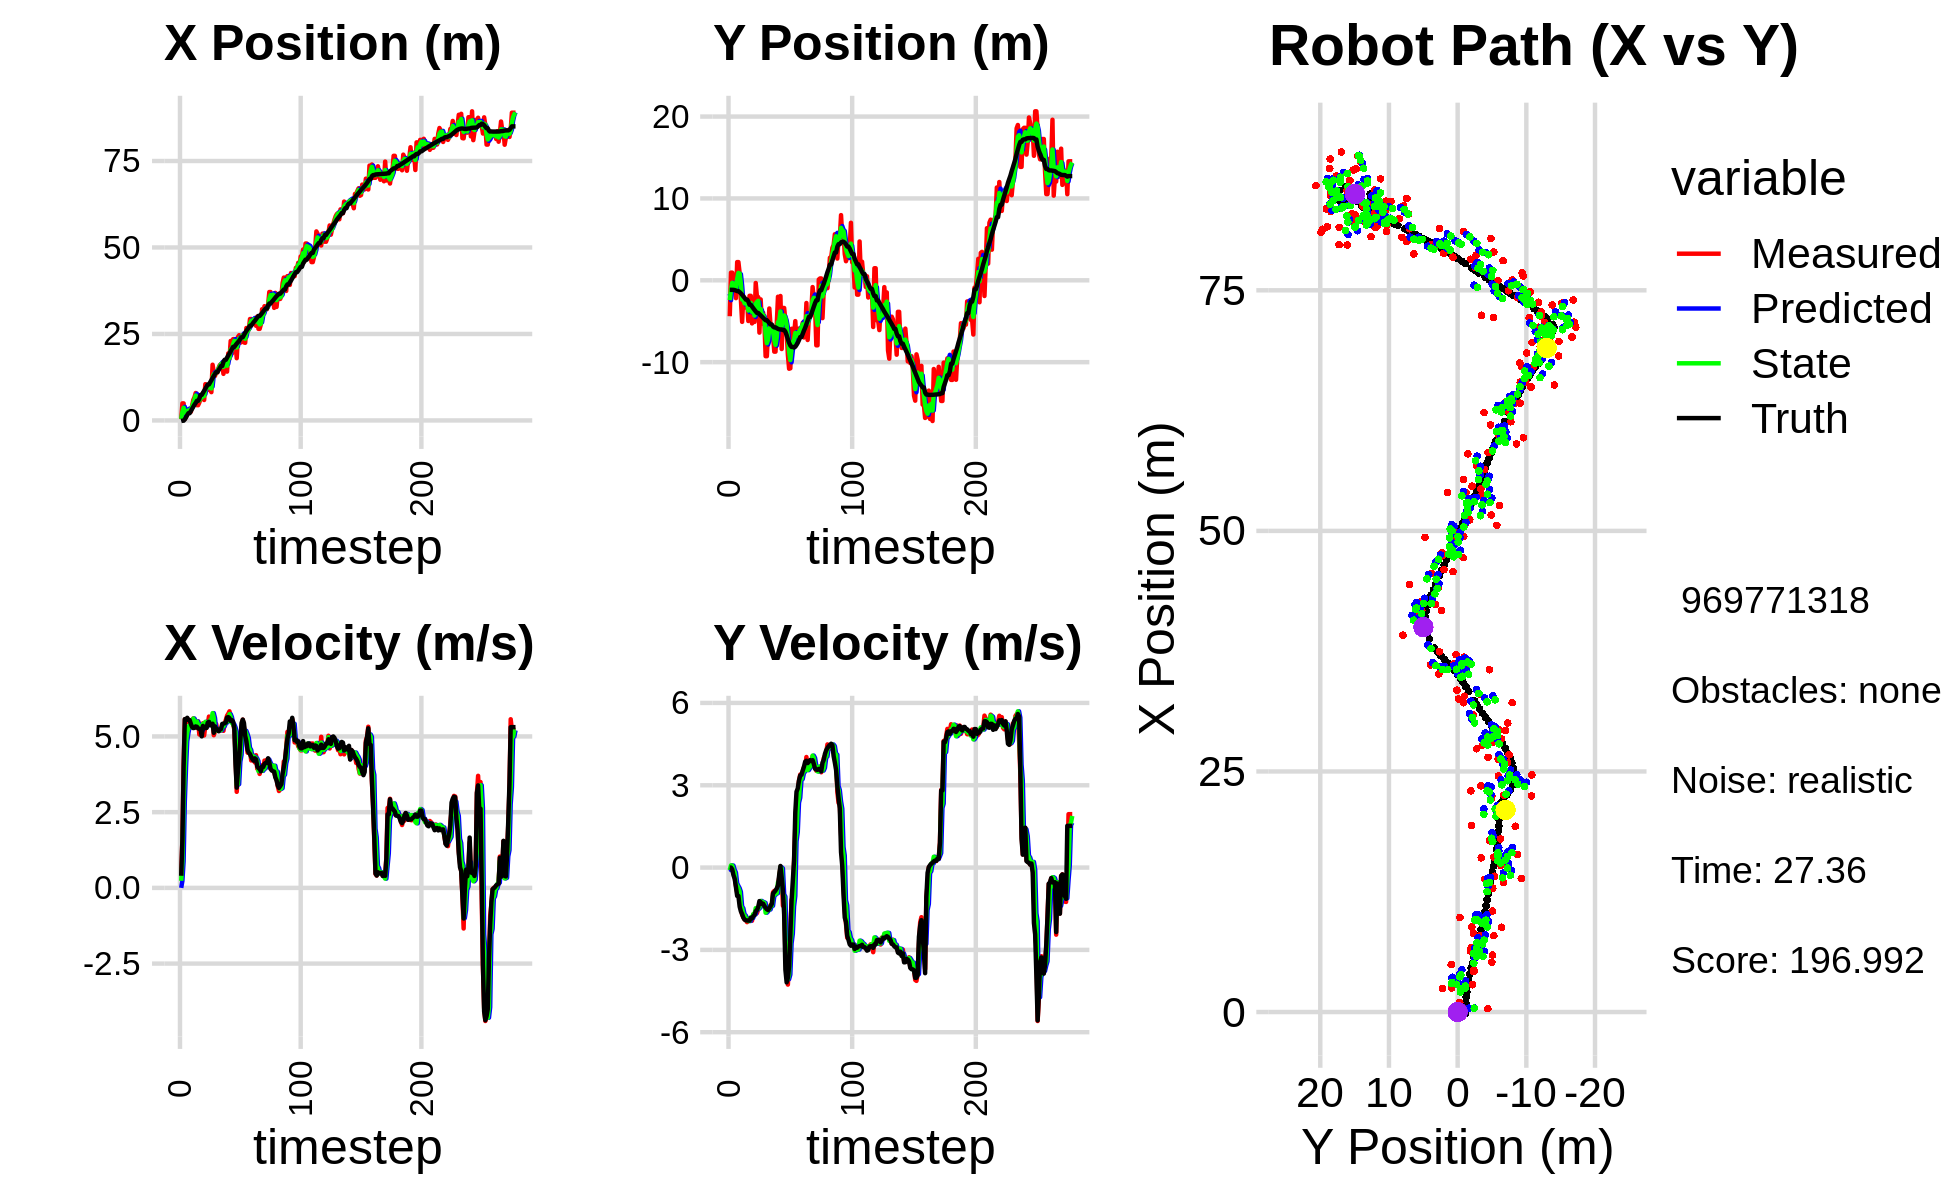

Source data for this figure (header and first rows):
8.307691362984396255e-01, -2.710548163371541808e+00, 0.000000000000000000e+00, -0.000000000000000000e+00, 0.000000000000000000e+00, 0.000000000000000000e+00, 0.000000000000000000e+00, 0.000000000000000000e+00, 4.089553031334408617e-01, -1.643615675810687238e+00, 0.000000000000000000e+00, 0.000000000000000000e+00, -1.697029325511390796e-01, -1.167258381912525067e+00, 0.000000000000000000e+00, 0.000000000000000000e+00, 0.000000000000000000e+00, 4.223277574055828154e-05
3.588477522825672117e-01, -4.389385820272609706e+00, 4.129999848559195996e-01, 4.762830601967155662e-05, 4.089553031334408617e-01, -1.643615675810687238e+00, 0.000000000000000000e+00, 0.000000000000000000e+00, 4.046692135287405234e-01, -2.425466658672772446e+00, 2.336418240460265972e-01, -9.162395628300480654e-02, -1.697029325511390796e-01, -1.167258381912525067e+00, 4.000000000000000222e-01, 0.000000000000000000e+00, 4.000000059604644775e-01, -1.153227785835042596e-04
4.931171014613354053e+00, 9.331916726806336326e-01, 1.633997766862641754e+00, -2.667209787609304845e-03, 4.280333959333431637e-01, -2.434629054301073126e+00, 2.336418240460265972e-01, -9.162395628300480654e-02, 2.498343343354862522e+00, -1.087903319142243141e+00, 8.836090022239768693e-01, 7.989926418363153815e-02, -7.324831230955375361e-02, -1.167262419271226426e+00, 1.600000000000000089e+00, 0.000000000000000000e+00, 1.600000023841857910e+00, 1.632320112548768520e-03
4.931171014613354053e+00, 9.331916726806336326e-01, 4.055994829154393244e+00, -6.620687816229270037e-03, 2.586704243577260254e+00, -1.079913392723879983e+00, 8.836090022239768693e-01, 7.989926418363153815e-02, 3.664578745698046092e+00, -3.065999722290514429e-01, 2.863363921654336952e+00, 7.292278120383263729e-02, -7.324831230955375361e-02, -1.167262419271226426e+00, 3.999000000000000110e+00, -6.500000000000000222e-02, 4.000000000000000000e+00, 1.632320112548768520e-03
4.339028150804453698e-01, -6.345412747550250865e-01, 5.563002921386375199e+00, -1.490776090174570356e-01, 3.950915137863479920e+00, -2.993076941086681986e-01, 2.863363921654336952e+00, 7.292278120383263729e-02, 2.434526124380565371e+00, -4.353855550179984712e-01, 3.968941289056659993e+00, -8.088895006169496971e-02, 3.064666537823093062e-01, -1.171660484915800993e+00, 5.572000000000000064e+00, -2.790000000000000258e-01, 5.578999996185302734e+00, 2.679163403809070587e-02
9.882797449654228128e-01, -3.091370411803228135e-01, 5.460483846724671686e+00, -3.548260074972565126e-01, 2.831420253286231592e+00, -4.434744500241679654e-01, 3.968941289056659993e+00, -8.088895006169496971e-02, 2.078198178917924466e+00, -3.971729176639410275e-01, 4.839281325669887224e+00, -1.823775088288768775e-01, 9.186492708969582477e-01, -1.197277718684834902e+00, 5.564000000000000057e+00, -4.089999999999999747e-01, 5.578999996185302734e+00, 6.488946080207824707e-02
2.843184903296780863e+00, -2.179082916920870527e+00, 5.592551719783231512e+00, -6.569069447965579789e-01, 2.562126311484913099e+00, -4.154106685468287319e-01, 4.839281325669887224e+00, -1.823775088288768775e-01, 2.700822139152355916e+00, -1.108606179838272032e+00, 5.118470669707986254e+00, -5.711667499831976080e-01, 1.554681375525033937e+00, -1.252305018153508032e+00, 5.615000000000000213e+00, -7.129999999999999671e-01, 5.660999774932861328e+00, 1.169252619147300720e-01
2.437488480835911631e+00, 2.225315762157085597e+00, 5.466465834624868236e+00, -9.118734831861594614e-01, 3.212669206123154542e+00, -1.165722854836591882e+00, 5.118470669707986254e+00, -5.711667499831976080e-01, 2.885214538320116873e+00, 1.438617130997130733e-01, 5.319357654259290413e+00, -6.667172184705247862e-01, 2.091683939056527386e+00, -1.325810717028162111e+00, 5.541999999999999815e+00, -1.034000000000000030e+00, 5.638000011444091797e+00, 1.652903258800506592e-01
2.437488480835911631e+00, 2.225315762157085597e+00, 5.466465834624868236e+00, -9.118734831861594614e-01, 3.417150303746046003e+00, 7.718999125266058636e-02, 5.319357654259290413e+00, -6.667172184705247862e-01, 2.992560815735023194e+00, 9.034575459655741492e-01, 5.375261851788350143e+00, -7.488746657728887479e-01, 2.091683939056527386e+00, -1.325810717028162111e+00, 5.541999999999999815e+00, -1.034000000000000030e+00, 5.638000011444091797e+00, 1.652903258800506592e-01
2.489256083450248624e+00, 8.807020912563221504e-01, 5.352272992833716714e+00, -1.203898035491604457e+00, 3.530087000913858297e+00, 8.285700793882853077e-01, 5.375261851788350143e+00, -7.488746657728887479e-01, 3.081033528440868530e+00, 8.351252487076109565e-01, 5.310354841385169777e+00, -8.817256583090390398e-01, 2.725213602128849111e+00, -1.447020457827430384e+00, 5.413999999999999702e+00, -1.421999999999999931e+00, 5.598000049591064453e+00, 2.212498188018798828e-01
4.204075112924620328e+00, -2.351608830010897044e+00, 5.313779593010795388e+00, -1.430647770690697262e+00, 3.612069012579385507e+00, 7.469526828767070192e-01, 5.310354841385169777e+00, -8.817256583090390398e-01, 3.871375714586283046e+00, -4.575796490415069417e-01, 5.301786289054941648e+00, -1.413068273906167960e+00, 3.338655069649489437e+00, -1.596879856283516474e+00, 5.310999999999999943e+00, -1.596999999999999975e+00, 5.546000003814697266e+00, 2.629973292350769043e-01
5.919993951892436712e+00, -5.077422247925797549e+00, 5.594072247495333272e+00, -1.721617440072247707e+00, 4.401554343491777210e+00, -5.988864764321237821e-01, 5.301786289054941648e+00, -1.413068273906167960e+00, 5.057171855989227360e+00, -2.354704237825534729e+00, 5.592295396058508672e+00, -1.484215707655754057e+00, 3.954465463190032892e+00, -1.772328005719414845e+00, 5.275999999999999801e+00, -1.699000000000000066e+00, 5.543000221252441406e+00, 2.985584437847137451e-01
6.696805789796623998e+00, -1.979999372168402161e+00, 5.311804990715139674e+00, -1.807774716481636679e+00, 5.616401395595078228e+00, -2.503125808591110335e+00, 5.592295396058508672e+00, -1.484215707655754057e+00, 6.078729800782681103e+00, -2.304719019553730597e+00, 5.507414924795473787e+00, -1.704310624337391999e+00, 4.560483529981902429e+00, -1.968500600614021989e+00, 5.283999999999999808e+00, -1.826000000000000068e+00, 5.591000080108642578e+00, 3.280356526374816895e-01
7.932296827039457376e+00, -3.334881351917833747e+00, 5.381243837246247885e+00, -1.891515456077800694e+00, 6.629471293262228393e+00, -2.475150081987469886e+00, 5.507414924795473787e+00, -1.704310624337391999e+00, 7.190220358987654770e+00, -2.817205625984166684e+00, 5.470000143906999845e+00, -1.746590475976981027e+00, 5.064885690971250298e+00, -2.142714666661629686e+00, 5.328999999999999737e+00, -1.897000000000000020e+00, 5.657000064849853516e+00, 3.380118608474731445e-01
4.403658345473575153e+00, -2.349303553835582203e+00, 5.286623215025080924e+00, -1.912720948603825910e+00, 7.737220373378354665e+00, -2.991864673581864587e+00, 5.470000143906999845e+00, -1.746590475976981027e+00, 6.263826088189560437e+00, -2.745359808758588649e+00, 5.495093601152464480e+00, -1.846109279335345965e+00, 5.676646783844027766e+00, -2.360101865653728481e+00, 5.320000000000000284e+00, -1.923000000000000043e+00, 5.657000064849853516e+00, 3.471516072750091553e-01
4.403658345473575153e+00, -2.349303553835582203e+00, 5.498200887242084001e+00, -1.989270577629047798e+00, 6.813335448304806974e+00, -2.929970736692123268e+00, 5.495093601152464480e+00, -1.846109279335345965e+00, 5.776655871921978047e+00, -2.708866864365181204e+00, 5.393265249149944651e+00, -1.881034976562322214e+00, 5.676646783844027766e+00, -2.360101865653728481e+00, 5.267999999999999794e+00, -1.927000000000000046e+00, 5.610000133514404297e+00, 3.471516072750091553e-01
5.163139298455030612e+00, -4.970660971653999560e+00, 5.065071252475135566e+00, -1.860609636466729722e+00, 6.315982396836972157e+00, -2.896970362021413337e+00, 5.393265249149944651e+00, -1.881034976562322214e+00, 5.791737105065617897e+00, -3.697402845220135514e+00, 5.346156284383462243e+00, -1.947371592651211625e+00, 6.283399178988315903e+00, -2.581428812436299403e+00, 5.250000000000000000e+00, -1.931999999999999940e+00, 5.593999862670898438e+00, 3.520393073558807373e-01
6.319017604163182256e+00, -1.894893334993502210e+00, 5.216783878737934366e+00, -1.914527812071405322e+00, 6.326352733503964210e+00, -3.892140004485256544e+00, 5.346156284383462243e+00, -1.947371592651211625e+00, 6.324212981436475367e+00, -3.111676450495373114e+00, 5.246417142599605121e+00, -1.945750063814589703e+00, 7.381427362184722618e+00, -2.985428975564773602e+00, 5.250000000000000000e+00, -1.933000000000000052e+00, 5.593999862670898438e+00, 3.517332077026367188e-01
6.319017604163182256e+00, -1.894893334993502210e+00, 5.022456802060873748e+00, -1.843210962152989296e+00, 6.848854695696435790e+00, -3.306251456876831973e+00, 5.246417142599605121e+00, -1.945750063814589703e+00, 6.603176677324300137e+00, -2.760502157298488690e+00, 5.209448868039120661e+00, -1.812772656735672783e+00, 7.381427362184722618e+00, -2.985428975564773602e+00, 5.003000000000000114e+00, -1.832000000000000073e+00, 5.328000068664550781e+00, 3.517332077026367188e-01
7.942424643794001149e+00, -5.264616417021744432e+00, 5.434606982319788671e+00, -1.938542423475167142e+00, 7.124121564128212292e+00, -2.941779422972055968e+00, 5.209448868039120661e+00, -1.812772656735672783e+00, 7.473815257479397012e+00, -3.852956436031560905e+00, 5.416911284379613889e+00, -1.834741507543897088e+00, 7.967807366899982924e+00, -3.198481248285089507e+00, 5.347999999999999865e+00, -1.850999999999999979e+00, 5.658999919891357422e+00, 3.426340818405151367e-01
5.915031269213004705e+00, -3.015562103739247046e+00, 5.033129491455743398e+00, -1.707873862582342861e+00, 8.015506385917358756e+00, -4.036430586785950680e+00, 5.416911284379613889e+00, -1.834741507543897088e+00, 7.068442215850843091e+00, -3.641265008998389341e+00, 5.373273692943905999e+00, -1.698707768186519029e+00, 8.577609613355480889e+00, -3.412015127431477612e+00, 5.269999999999999574e+00, -1.766999999999999904e+00, 5.558000087738037109e+00, 3.271346092224121094e-01
1.048372538346393057e+01, -5.085686492144741777e+00, 5.358407091872747330e+00, -1.734040684072277294e+00, 7.605769585145234046e+00, -3.811135785817041377e+00, 5.373273692943905999e+00, -1.698707768186519029e+00, 8.843639995405707666e+00, -4.309813944922047391e+00, 5.482697471398815026e+00, -1.703102648128850261e+00, 9.185809686781981398e+00, -3.613639758575967420e+00, 5.282000000000000028e+00, -1.729999999999999982e+00, 5.558000087738037109e+00, 3.129752874374389648e-01
9.823775743884450407e+00, -3.277229533780773307e-01, 5.292300723833327503e+00, -1.621041751271481202e+00, 9.391909742545589523e+00, -4.480124209734932528e+00, 5.482697471398815026e+00, -1.703102648128850261e+00, 9.570628939405338542e+00, -2.876252365585997062e+00, 5.436435033309776621e+00, -1.478401978305516229e+00, 9.795865610390675826e+00, -3.807750867765526959e+00, 5.280999999999999694e+00, -1.590999999999999970e+00, 5.515999794006347656e+00, 2.972282767295837402e-01
8.836255147901793450e+00, -2.049257563939356430e+00, 5.415644500063318212e+00, -1.658822183915428905e+00, 1.011427244273631665e+01, -3.024092563416548529e+00, 5.436435033309776621e+00, -1.478401978305516229e+00, 9.564949240102214034e+00, -2.650806365004550802e+00, 5.366792489868609906e+00, -1.522281594865428245e+00, 1.040996320543317566e+01, -3.987045692227606963e+00, 5.453999999999999737e+00, -1.544999999999999929e+00, 5.669000148773193359e+00, 2.639343142509460449e-01
8.836255147901793450e+00, -2.049257563939356430e+00, 5.656109273277557747e+00, -1.528499690080859175e+00, 1.010162848908907485e+01, -2.803034524491093471e+00, 5.366792489868609906e+00, -1.522281594865428245e+00, 9.562049148801746057e+00, -2.512052838774547325e+00, 5.447229579408523925e+00, -1.497481591396836897e+00, 1.040996320543317566e+01, -3.987045692227606963e+00, 5.482999999999999652e+00, -1.441000000000000059e+00, 5.669000148773193359e+00, 2.639343142509460449e-01
8.812946155115891855e+00, -6.392804072751000710e+00, 5.631155958876250089e+00, -1.312100345528577572e+00, 1.010677210674259818e+01, -2.661800997914231193e+00, 5.447229579408523925e+00, -1.497481591396836897e+00, 9.547911899313596962e+00, -4.110297237463429454e+00, 5.534282040033390082e+00, -1.444593818868702861e+00, 1.103372342867039890e+01, -4.144624398882065464e+00, 5.373000000000000220e+00, -1.221999999999999975e+00, 5.510000228881835938e+00, 2.289226949214935303e-01
8.175767734041823331e+00, -2.331560062411342837e+00, 5.377311714641899165e+00, -1.242529803693979806e+00, 1.010134010331693588e+01, -4.254756619350299474e+00, 5.534282040033390082e+00, -1.444593818868702861e+00, 9.243241235234862074e+00, -3.510631508179307136e+00, 5.534181949529179079e+00, -1.216317147406688726e+00, 1.164740522179065074e+01, -4.285218642724215599e+00, 5.365000000000000213e+00, -1.258000000000000007e+00, 5.510000228881835938e+00, 2.270833998918533325e-01
1.610604317433787003e+01, -5.296983586576935465e+00, 5.495286967322368987e+00, -1.376243334069857216e+00, 9.796659430187780515e+00, -3.632263222919975831e+00, 5.534181949529179079e+00, -1.216317147406688726e+00, 1.251021129777579866e+01, -4.288091945245191106e+00, 5.769261845381675968e+00, -1.247977822724351649e+00, 1.226831205161515470e+01, -4.434070752534976734e+00, 5.418999999999999595e+00, -1.326999999999999957e+00, 5.578999996185302734e+00, 2.453933656215667725e-01
1.378414542929894004e+01, -3.964402066311841555e+00, 5.040476630847548378e+00, -1.290273245635616073e+00, 1.308713748231396679e+01, -4.412889727517626426e+00, 5.769261845381675968e+00, -1.247977822724351649e+00, 1.334829735512665216e+01, -4.240061241312609752e+00, 5.608180065722653929e+00, -1.262445151520443787e+00, 1.285762365136200103e+01, -4.583614514946291685e+00, 5.121000000000000441e+00, -1.316000000000000059e+00, 5.288000106811523438e+00, 2.506011724472045898e-01
1.287204314713503095e+01, -5.105800347919076110e+00, 5.159410781079651898e+00, -1.384718192843406026e+00, 1.390911536169891782e+01, -4.366305756464654131e+00, 5.608180065722653929e+00, -1.262445151520443787e+00, 1.346977007805342375e+01, -4.659648796847397634e+00, 5.219625340459730367e+00, -1.288176483487503576e+00, 1.345310552375125113e+01, -4.738605187973574218e+00, 5.333000000000000185e+00, -1.403000000000000025e+00, 5.513999938964843750e+00, 2.622077167034149170e-01
1.386691649263086568e+01, -9.271513627289872161e+00, 5.409244946957582734e+00, -1.528302326916173515e+00, 1.399173261209939767e+01, -4.788466445196148058e+00, 5.219625340459730367e+00, -1.288176483487503576e+00, 1.394878037236800949e+01, -6.521238418828838590e+00, 5.260589940050236279e+00, -1.645478401110042288e+00, 1.396107824112348084e+01, -4.877651380381177404e+00, 5.251999999999999780e+00, -1.467000000000000082e+00, 5.453000068664550781e+00, 2.753580808639526367e-01
1.386691649263086568e+01, -9.271513627289872161e+00, 5.198495268976738082e+00, -1.468758115771489292e+00, 1.447483936637303259e+01, -6.685786258939843130e+00, 5.260589940050236279e+00, -1.645478401110042288e+00, 1.421437850288721627e+01, -7.687756162125422676e+00, 5.187318114593633567e+00, -1.597839809617915385e+00, 1.396107824112348084e+01, -4.877651380381177404e+00, 5.237000000000000099e+00, -1.520000000000000018e+00, 5.453000068664550781e+00, 2.753580808639526367e-01
1.522435887106713537e+01, -6.301872657520575238e+00, 5.238300544711788298e+00, -1.571676461987800311e+00, 1.473311031434657892e+01, -7.847540143087214481e+00, 5.187318114593633567e+00, -1.597839809617915385e+00, 1.495285261345429006e+01, -7.250557360249990424e+00, 5.189577241660496831e+00, -1.517524100558650613e+00, 1.455895383651377450e+01, -5.052004741774103636e+00, 5.171000000000000263e+00, -1.548000000000000043e+00, 5.397999763488769531e+00, 2.914894223213195801e-01
1.602439375187005766e+01, -3.444695519674395801e+00, 5.180811829609136332e+00, -1.512215598259996741e+00, 1.547181033762034019e+01, -7.402309770305855352e+00, 5.189577241660496831e+00, -1.517524100558650613e+00, 1.570953686300814311e+01, -5.857897484222555740e+00, 5.206049477839661321e+00, -1.527631091171346434e+00, 1.515524442504563751e+01, -5.229754136496741701e+00, 5.224999999999999645e+00, -1.483000000000000096e+00, 5.431000232696533203e+00, 2.839978635311126709e-01
1.627219899002282588e+01, -5.607261466275904382e+00, 5.218493669082622688e+00, -1.364756535754986233e+00, 1.623014181079210871e+01, -6.010660593339689939e+00, 5.206049477839661321e+00, -1.527631091171346434e+00, 1.624947502508646480e+01, -5.853634737849965575e+00, 5.207899262166983512e+00, -1.388520292244236121e+00, 1.575577123441884453e+01, -5.398260759359756022e+00, 5.246000000000000441e+00, -1.405000000000000027e+00, 5.431000232696533203e+00, 2.557941675186157227e-01
1.627219899002282588e+01, -5.607261466275904382e+00, 5.352970920530351506e+00, -1.399925440703742696e+00, 1.677026495130316164e+01, -5.992486767074389320e+00, 5.207899262166983512e+00, -1.388520292244236121e+00, 1.655388240672890277e+01, -5.842625532465777205e+00, 5.298509482022980777e+00, -1.392219104676831964e+00, 1.575577123441884453e+01, -5.398260759359756022e+00, 5.413000000000000256e+00, -1.322999999999999954e+00, 5.572999954223632812e+00, 2.557941675186157227e-01
1.347045309791888812e+01, -6.687814759456824021e+00, 5.185304074640737504e+00, -9.009943251623024896e-01, 1.708373335493120138e+01, -5.981847442933460712e+00, 5.298509482022980777e+00, -1.392219104676831964e+00, 1.548399621710097307e+01, -6.250575806970375403e+00, 5.335584351164870398e+00, -1.047927003472939766e+00, 1.691370923779635049e+01, -5.647383855817504461e+00, 5.424000000000000377e+00, -9.439999999999999503e-01, 5.506000041961669922e+00, 1.720414906740188599e-01
1.635894139126063607e+01, -8.718041348044700101e+00, 5.430906208612801045e+00, -8.498641913632642986e-01, 1.601755465221745922e+01, -6.355368507317669113e+00, 5.335584351164870398e+00, -1.047927003472939766e+00, 1.616285858181845114e+01, -7.269467228130067404e+00, 5.423209448063090576e+00, -9.960657201456583065e-01, 1.753603894971023180e+01, -5.750493691824879683e+00, 5.434000000000000163e+00, -8.900000000000000133e-01, 5.465000152587890625e+00, 1.552277207374572754e-01
1.635894139126063607e+01, -8.718041348044700101e+00, 5.549463257500716118e+00, -8.684167839902098285e-01, 1.670517952662476091e+01, -7.369073800144633424e+00, 5.423209448063090576e+00, -9.960657201456583065e-01, 1.656072200407090023e+01, -7.888907765807365635e+00, 5.454870053676400765e+00, -9.522234952141588327e-01, 1.753603894971023180e+01, -5.750493691824879683e+00, 5.461999999999999744e+00, -8.339999999999999636e-01, 5.525000095367431641e+00, 1.552277207374572754e-01
1.411098153864377380e+01, -5.366897063663527589e+00, 5.686181100711161562e+00, -8.338800807938051562e-01, 1.710620900943854039e+01, -7.984130115328781585e+00, 5.454870053676400765e+00, -9.522234952141588327e-01, 1.581477840434722815e+01, -6.958273429396705900e+00, 5.506885296150111131e+00, -9.327560187831530625e-01, 1.815996892695046938e+01, -5.845837282750931507e+00, 5.623999999999999666e+00, -7.620000000000000107e-01, 5.675000190734863281e+00, 1.456123441457748413e-01
1.939075799272933409e+01, -2.006623433909781262e+00, 5.749093610878971639e+00, -6.699760367362362912e-01, 1.636546693396223873e+01, -7.051549031275021306e+00, 5.506885296150111131e+00, -9.327560187831530625e-01, 1.771448646973655272e+01, -5.101660646412348399e+00, 5.506060301535769419e+00, -5.363063864653349055e-01, 1.880077512523873651e+01, -5.933235334930643035e+00, 5.636999999999999567e+00, -6.570000000000000284e-01, 5.778999805450439453e+00, 1.160126551985740662e-01
1.780828554879300540e+01, -4.647580789266598345e+00, 5.830174109825810191e+00, -3.554599625077169978e-01, 1.826509249989013028e+01, -5.155291285058881456e+00, 5.506060301535769419e+00, -5.363063864653349055e-01, 1.806360658663507479e+01, -4.950084103484345022e+00, 5.736056706900766855e+00, -4.965730969113338888e-01, 1.935037763431616753e+01, -5.986753152680617696e+00, 5.602999999999999758e+00, -2.600000000000000089e-01, 5.609000205993652344e+00, 6.089363619685173035e-02
2.298710758981451363e+01, -1.921425031802389105e+00, 5.632970980837421315e+00, 1.804906316876456196e-02, 1.863721225732515308e+01, -4.999741413175478044e+00, 5.736056706900766855e+00, -4.965730969113338888e-01, 2.054776138621576465e+01, -3.807185090849624309e+00, 5.642339636648244117e+00, 1.357283095248540405e-02, 1.999817235753775080e+01, -6.006663488049678534e+00, 5.512999999999999901e+00, 5.800000000000000294e-02, 5.513000011444091797e+00, -3.204170847311615944e-03
1.930213697264179018e+01, -8.395516085082480373e+00, 5.490003761421506034e+00, -2.342700191489421602e-01, 2.111199534988059057e+01, -3.805827807754375680e+00, 5.642339636648244117e+00, 1.357283095248540405e-02, 2.033623278019089042e+01, -5.606396570312699446e+00, 5.449191839483986222e+00, -2.974633482308487037e-02, 2.063411672361035443e+01, -6.007025407494663405e+00, 5.538999999999999702e+00, -3.679999999999999938e-01, 5.552000045776367188e+00, 4.264623299241065979e-02
2.350800783917379277e+01, -3.383307145469729438e+00, 5.424797894784743946e+00, -1.389808163965006171e+00, 2.088115196413928842e+01, -5.609371203795007865e+00, 5.449191839483986222e+00, -2.974633482308487037e-02, 2.203737132891870942e+01, -4.760535417349978538e+00, 5.400357229187584096e+00, -9.723675290980200447e-01, 2.126723439937741134e+01, -6.078135656046216084e+00, 5.488000000000000433e+00, -8.399999999999999689e-01, 5.552000045776367188e+00, 2.508010566234588623e-01
2.350800783917379277e+01, -3.383307145469729438e+00, 5.225242970089709615e+00, -1.338683113985317474e+00, 2.257740705183746854e+01, -4.857772170259780253e+00, 5.400357229187584096e+00, -9.723675290980200447e-01, 2.298028111109398353e+01, -4.296850415647899268e+00, 5.304817460620199654e+00, -1.060006152720983863e+00, 2.126723439937741134e+01, -6.078135656046216084e+00, 5.280999999999999694e+00, -1.713999999999999968e+00, 5.552000045776367188e+00, 2.508010566234588623e-01
2.217425696524623291e+01, -4.930844591903523089e+00, 4.423230029083137005e+00, -3.111510891399491552e+00, 2.351076285715600278e+01, -4.402851030919997299e+00, 5.304817460620199654e+00, -1.060006152720983863e+00, 2.286460352011574670e+01, -4.622759597006280252e+00, 5.146394715846114742e+00, -2.633958624875162080e+00, 2.175577409565680043e+01, -6.278680966631244864e+00, 4.068999999999999950e+00, -3.721999999999999975e+00, 5.513999938964843750e+00, 6.130360960960388184e-01
1.799406249766437327e+01, -6.240946309846305162e+00, 3.171926626619828493e+00, -3.894792433410076971e+00, 2.337924299170035880e+01, -4.886155459493796371e+00, 5.146394715846114742e+00, -2.633958624875162080e+00, 2.109502425319172048e+01, -5.464316321542752597e+00, 3.402146197714604359e+00, -2.917220308759493896e+00, 2.221151407072990125e+01, -6.708532021781510757e+00, 3.310000000000000053e+00, -4.184000000000000163e+00, 5.335000038146972656e+00, 8.873351812362670898e-01
2.412365753951057457e+01, -9.091740177835836434e+00, 3.727584904501239027e+00, -4.264505501069321802e+00, 2.143523887296318264e+01, -5.756038352418702431e+00, 3.402146197714604359e+00, -2.917220308759493896e+00, 2.264126862446668653e+01, -7.054485518787906528e+00, 3.423998126950966281e+00, -4.067887304509621771e+00, 2.259904535098259259e+01, -7.187462495564946430e+00, 3.870000000000000107e+00, -4.014000000000000234e+00, 5.576000213623046875e+00, 8.524788618087768555e-01
2.463862080855309955e+01, -1.080388562605186742e+01, 4.303185703561127617e+00, -3.372044169948982706e+00, 2.298366843716178209e+01, -7.461274249238869061e+00, 3.423998126950966281e+00, -4.067887304509621771e+00, 2.368132990733670695e+01, -8.738172036670817988e+00, 4.169465056682120974e+00, -3.899862316765862591e+00, 2.304607446489942291e+01, -7.631889986573259677e+00, 4.254999999999999893e+00, -3.604000000000000092e+00, 5.576000213623046875e+00, 6.646704077720642090e-01
2.246201606098897940e+01, -1.075386874566852491e+01, 5.113612837254395416e+00, -2.316885408167355997e+00, 2.409827641300491763e+01, -9.128158268347403848e+00, 4.169465056682120974e+00, -3.899862316765862591e+00, 2.343825622455814539e+01, -9.743455008935667294e+00, 4.390317875079840171e+00, -2.764961092563618994e+00, 2.357354505342977191e+01, -7.967136548832893794e+00, 4.873000000000000220e+00, -2.451999999999999957e+00, 5.455999851226806641e+00, 4.254138767719268799e-01
2.453541050794554224e+01, -5.924234318039608205e+00, 5.284215922758963124e+00, -1.169105650616734549e+00, 2.387728801206612772e+01, -1.001995111819202933e+01, 4.390317875079840171e+00, -2.764961092563618994e+00, 2.414611510642396297e+01, -8.359156540406944558e+00, 5.105220240163469647e+00, -2.413240488844300646e+00, 2.406079347387637668e+01, -8.141044306169550993e+00, 5.445000000000000284e+00, -1.205000000000000071e+00, 5.576000213623046875e+00, 2.177373915910720825e-01
2.453541050794554224e+01, -5.924234318039608205e+00, 5.553699231574873885e+00, -1.228727449515345960e+00, 2.465663713044030914e+01, -8.600480589291374045e+00, 5.105220240163469647e+00, -2.413240488844300646e+00, 2.463227325580344740e+01, -7.557921037807023623e+00, 5.199179899769085900e+00, -1.411630282113654600e+00, 2.406079347387637668e+01, -8.141044306169550993e+00, 5.556000000000000050e+00, -4.709999999999999742e-01, 5.576000213623046875e+00, 2.177373915910720825e-01
2.254252012086211820e+01, -6.748233006832569991e+00, 5.304451942311787960e+00, 2.426705256586096648e-01, 2.515219124578035448e+01, -7.699084066018389017e+00, 5.199179899769085900e+00, -1.411630282113654600e+00, 2.402849239605460596e+01, -7.263074519530015039e+00, 5.170487897430978030e+00, -1.037607591659169604e+00, 2.469102723850656034e+01, -8.209102319307127971e+00, 5.440999999999999837e+00, 2.500000000000000000e-01, 5.447000026702880859e+00, -4.571658745408058167e-02
2.244885070627665158e+01, -4.987148451138489591e+00, 5.065465286368143083e+00, 1.475546567925058117e+00, 2.454554118579770261e+01, -7.366835278695932132e+00, 5.170487897430978030e+00, -1.037607591659169604e+00, 2.361458668833549268e+01, -6.428380815076421229e+00, 5.183947520544871956e+00, 9.583657423175853118e-01, 2.531563146407884801e+01, -8.116180585876939801e+00, 5.025000000000000355e+00, 2.007000000000000117e+00, 5.410999774932861328e+00, -2.834518849849700928e-01
2.672457827597314761e+01, -7.490834163933440593e+00, 4.908252348120885955e+00, 2.412264161542039265e+00, 2.413298144038997961e+01, -6.332544240844662831e+00, 5.183947520544871956e+00, 9.583657423175853118e-01, 2.525160709232948264e+01, -6.727365486236339009e+00, 5.080853732401364731e+00, 1.292780514787619461e+00, 2.589998491075758125e+01, -7.895116971933580530e+00, 4.841000000000000192e+00, 2.766999999999999904e+00, 5.576000213623046875e+00, -4.568012356758117676e-01
2.592123372816016413e+01, -7.265543030400002600e+00, 4.463882667981764030e+00, 2.740509924687577037e+00, 2.575969246556961778e+01, -6.598087434757577086e+00, 5.080853732401364731e+00, 1.292780514787619461e+00, 2.579089325825186663e+01, -6.844462749957279435e+00, 4.951681545713301880e+00, 2.362791571190319573e+00, 2.636593492299255459e+01, -7.641374754090163535e+00, 4.546999999999999709e+00, 2.883000000000000007e+00, 5.383999824523925781e+00, -5.505989789962768555e-01
2.627277685706442867e+01, -5.900053667078235975e+00, 4.524979597159507705e+00, 3.171945128505596845e+00, 2.628606141282319797e+01, -6.608183592838247300e+00, 4.951681545713301880e+00, 2.362791571190319573e+00, 2.628710616510074871e+01, -6.300088038629080955e+00, 4.623061644550611859e+00, 2.545039045321762838e+00, 2.688585622606885295e+01, -7.300779508081322255e+00, 4.464999999999999858e+00, 3.176000000000000156e+00, 5.479000091552734375e+00, -6.113870739936828613e-01
2.931460089925085555e+01, -6.015144156693437161e+00, 4.505571489005260943e+00, 3.390891603857077996e+00, 2.674941232955580972e+01, -6.045584134096904982e+00, 4.623061644550611859e+00, 2.545039045321762838e+00, 2.787244083065582245e+01, -6.027213114124926996e+00, 4.556169446308149240e+00, 3.186662525170192328e+00, 2.739512498616555902e+01, -6.932099508539478094e+00, 4.418999999999999595e+00, 3.354999999999999982e+00, 5.547999858856201172e+00, -6.451628208160400391e-01
2.931460089925085555e+01, -6.015144156693437161e+00, 4.207491987277203194e+00, 3.351216821974566606e+00, 2.832805777528663782e+01, -5.708546861607907807e+00, 4.556169446308149240e+00, 3.186662525170192328e+00, 2.875774586992858417e+01, -5.821711026635457031e+00, 4.329538507153569249e+00, 3.225013871198886939e+00, 2.739512498616555902e+01, -6.932099508539478094e+00, 4.330000000000000071e+00, 3.382000000000000117e+00, 5.493999958038330078e+00, -6.725957989692687988e-01
2.805104334656079956e+01, -5.183264420783286752e+00, 4.393657204802237537e+00, 3.499495181273399869e+00, 2.919069972064394136e+01, -5.499209639515568071e+00, 4.329538507153569249e+00, 3.225013871198886939e+00, 2.869253584198149909e+01, -5.375076403581741324e+00, 4.361700883764449088e+00, 3.445203564718346545e+00, 2.789849527158324705e+01, -6.544497656205306768e+00, 4.250000000000000000e+00, 3.535000000000000142e+00, 5.527999877929687500e+00, -6.725957989692687988e-01
... 218 more rows
